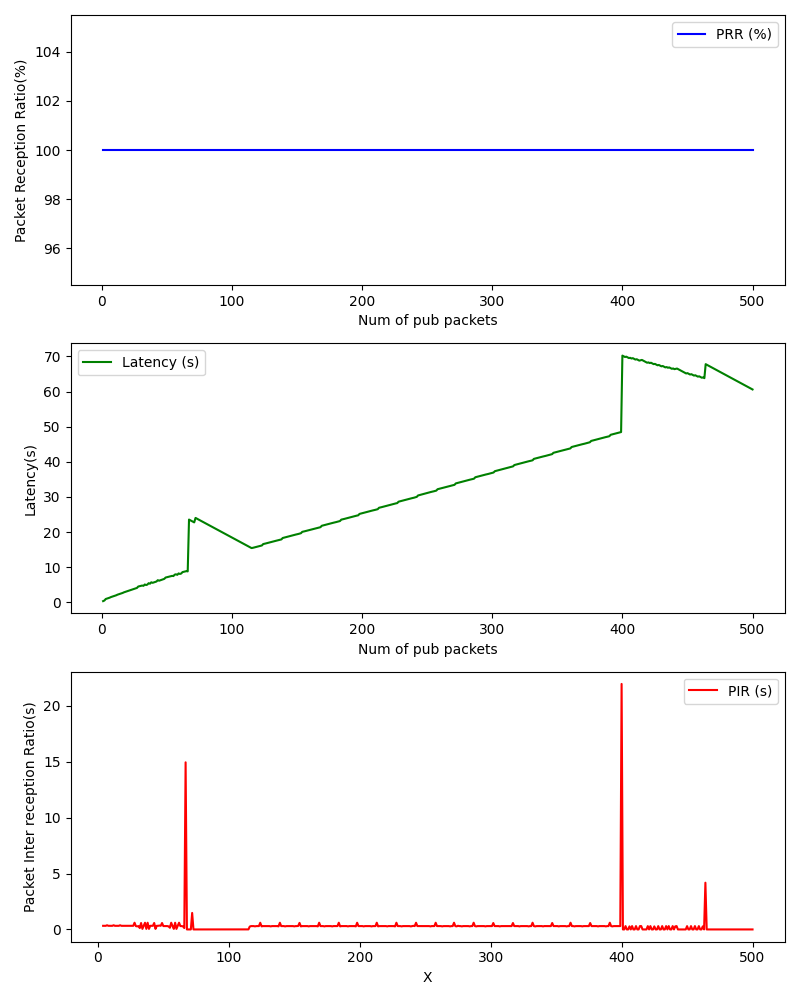

Data behind this chart, as committed beside it:
, Num of pub packets, PRR (%), Latency (s), PIR (s)
0, 1, 100.0, 0.3558, 
1, 2, 100.0, 0.5307, 
2, 3, 100.0, 0.9564, 
3, 4, 100.0, 1.081, 0.3252
4, 5, 100.0, 1.207, 0.326
5, 6, 100.0, 1.331, 0.3247
6, 7, 100.0, 1.506, 0.3747
7, 8, 100.0, 1.631, 0.3263
8, 9, 100.0, 1.756, 0.3249
9, 10, 100.0, 1.881, 0.3255
10, 11, 100.0, 2.005, 0.3245
11, 12, 100.0, 2.182, 0.3772
12, 13, 100.0, 2.306, 0.3247
13, 14, 100.0, 2.432, 0.3263
14, 15, 100.0, 2.557, 0.3252
15, 16, 100.0, 2.682, 0.3249
16, 17, 100.0, 2.857, 0.3759
17, 18, 100.0, 2.981, 0.3246
18, 19, 100.0, 3.107, 0.3263
19, 20, 100.0, 3.232, 0.3251
20, 21, 100.0, 3.356, 0.325
21, 22, 100.0, 3.483, 0.3267
22, 23, 100.0, 3.608, 0.3255
23, 24, 100.0, 3.733, 0.3257
24, 25, 100.0, 3.858, 0.3249
25, 26, 100.0, 3.983, 0.3253
26, 27, 100.0, 4.108, 0.3258
27, 28, 100.0, 4.509, 0.601
28, 29, 100.0, 4.608, 0.2997
29, 30, 100.0, 4.683, 0.2752
30, 31, 100.0, 4.784, 0.302
31, 32, 100.0, 4.709, 0.1246
32, 33, 100.0, 5.085, 0.5765
33, 34, 100.0, 4.935, 0.05024
34, 35, 100.0, 5.059, 0.3251
35, 36, 100.0, 5.46, 0.6006
36, 37, 100.0, 5.309, 0.04975
37, 38, 100.0, 5.71, 0.6015
38, 39, 100.0, 5.559, 0.04975
39, 40, 100.0, 5.684, 0.3248
40, 41, 100.0, 5.809, 0.3252
41, 42, 100.0, 5.933, 0.3249
42, 43, 100.0, 6.31, 0.5771
43, 44, 100.0, 6.16, 0.05063
44, 45, 100.0, 6.284, 0.3244
45, 46, 100.0, 6.41, 0.3262
46, 47, 100.0, 6.559, 0.3497
47, 48, 100.0, 6.685, 0.3262
48, 49, 100.0, 7.06, 0.5752
49, 50, 100.0, 7.161, 0.3012
50, 51, 100.0, 7.26, 0.2993
51, 52, 100.0, 7.359, 0.3
52, 53, 100.0, 7.461, 0.302
53, 54, 100.0, 7.536, 0.2753
54, 55, 100.0, 7.485, 0.1498
55, 56, 100.0, 7.886, 0.6009
56, 57, 100.0, 7.985, 0.3003
57, 58, 100.0, 7.836, 0.05091
58, 59, 100.0, 8.236, 0.6002
59, 60, 100.0, 8.085, 0.04988
... 440 more rows
